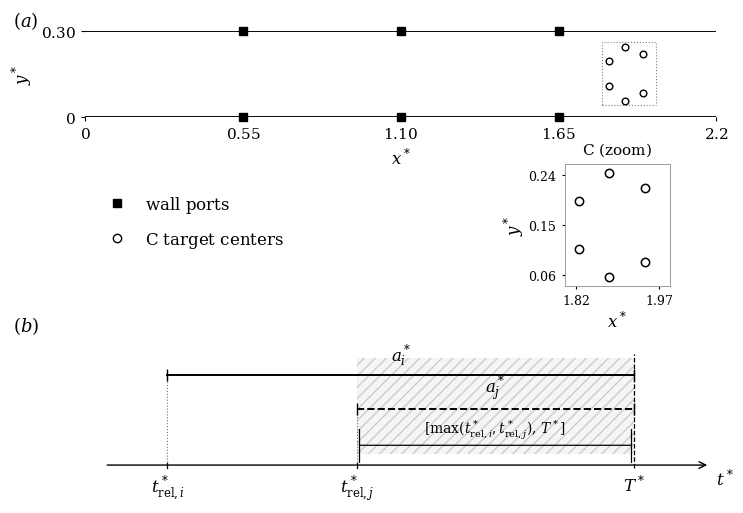

Write Python code to recreate this figure. (Note: this script raises an exception after producing the figure.)
"""Draw the section 3.2 method schematic, without simulating trajectories.

Run from the repository root:
    MPLCONFIGDIR=/tmp/mpl-cache python figs/formation-release-schematic.py
Geometry and C centers match Master3, commit c17460d. Timeline positions are
illustrative layout coordinates, not a computed or numerical release schedule.
"""

from pathlib import Path

import matplotlib

matplotlib.use("Agg")
import matplotlib.pyplot as plt
import numpy as np
from matplotlib.lines import Line2D
from matplotlib.patches import Rectangle


def main():
    plt.rcParams.update({"font.family": "DejaVu Serif", "font.size": 12,
                         "mathtext.fontset": "dejavuserif", "pdf.fonttype": 42})
    length, height = 2.2, 0.30
    station_x = length * np.array([0.25, 0.50, 0.75])
    theta = np.linspace(np.pi / 4, 7 * np.pi / 4, 6)
    targets = np.column_stack((0.86 * length + 0.075 * np.cos(theta),
                               0.50 * height + 0.095 * np.sin(theta)))

    fig = plt.figure(figsize=(7.6, 5.3))
    fig.text(0.025, 0.96, r"$(a)$", fontsize=13)
    channel = fig.add_axes([0.12, 0.785, 0.83, 0.17])
    for y in (0, height):
        channel.plot([0, length], [y, y], color="black", lw=1.35)
        # Mark wall ports, not the slightly offset particle release centers.
        channel.plot(station_x, np.full(3, y), "ks", ms=5.5, clip_on=False)
    channel.plot(targets[:, 0], targets[:, 1], "o", ms=4.8,
                 markerfacecolor="white", markeredgecolor="black", mew=1.0)
    channel.set(xlim=(0, length), ylim=(0, height), aspect="equal",
                xlabel=r"$x^*$", ylabel=r"$y^*$")
    channel.set_xticks([0, *station_x, length],
                      [r"$0$", r"$0.55$", r"$1.10$", r"$1.65$", r"$2.2$"])
    channel.set_yticks([0, height], [r"$0$", r"$0.30$"])
    channel.tick_params(length=3, labelsize=11, pad=4)
    # Neither inlet nor outlet has a vertical wall; spines are not boundaries.
    for spine in channel.spines.values():
        spine.set_visible(False)

    handles = [Line2D([], [], marker="s", linestyle="none", color="black",
                      markersize=6, label=r"$\mathrm{wall\ ports}$"),
               Line2D([], [], marker="o", linestyle="none", color="black",
                      markerfacecolor="white", markersize=6,
                      label=r"$\mathrm{C\ target\ centers}$")]
    fig.legend(handles=handles, loc="center left", bbox_to_anchor=(0.12, 0.59),
               frameon=False, handletextpad=0.7, labelspacing=0.9)

    zoom = fig.add_axes([0.69, 0.47, 0.26, 0.23])
    zoom.plot(targets[:, 0], targets[:, 1], "o", ms=6.0,
              markerfacecolor="white", markeredgecolor="black", mew=1.1)
    zoom.set(xlim=(1.80, 1.99), ylim=(0.04, 0.26), aspect="equal",
             xlabel=r"$x^*$", ylabel=r"$y^*$")
    zoom.set_title(r"$\mathrm{C\ (zoom)}$", fontsize=11, pad=7)
    zoom.set_xticks([1.82, 1.97], [r"$1.82$", r"$1.97$"])
    zoom.set_yticks([0.06, 0.15, 0.24], [r"$0.06$", r"$0.15$", r"$0.24$"])
    zoom.tick_params(labelsize=9, length=2)
    zoom.xaxis.labelpad = 2
    zoom.yaxis.labelpad = 1
    for spine in zoom.spines.values():
        spine.set_color("0.55")
        spine.set_linewidth(0.6)
    channel.add_patch(Rectangle((1.80, 0.04), 0.19, 0.22,
                                fill=False, ls=":", lw=0.8, ec="0.5"))

    fig.text(0.025, 0.385, r"$(b)$", fontsize=13)
    clock = fig.add_axes([0.12, 0.085, 0.83, 0.28])
    clock.set(xlim=(0, 1), ylim=(-0.4, 2.0))
    clock.axis("off")
    # Symbolic positions only: both flights end at the same target time.
    rel_i, rel_j, final = 0.13, 0.43, 0.87
    clock.add_patch(Rectangle((rel_j, 0.18), final - rel_j, 1.55,
                              facecolor="0.96", edgecolor="0.8", lw=0,
                              hatch="///", zorder=0))
    clock.annotate("", xy=(0.99, 0), xytext=(0.03, 0),
                   arrowprops={"arrowstyle": "->", "lw": 1.0, "color": "black"})
    clock.text(1.00, -0.04, r"$t^*$", ha="left", va="top")
    for start, y, index, style in ((rel_i, 1.45, "i", "-"),
                                    (rel_j, 0.9, "j", "--")):
        clock.plot([start, start], [0, y], ":", color="0.45", lw=0.8)
        clock.plot([start, final], [y, y], linestyle=style, color="black", lw=1.4)
        clock.plot([start, final], [y, y], "|", color="black", ms=8)
        clock.text((start + final) / 2, y + 0.12,
                   rf"$a_{index}^*$", ha="center", va="bottom")
        clock.plot([start, start], [-0.04, 0.04], color="black", lw=0.9)
        clock.text(start, -0.14, rf"$t_{{\mathrm{{rel}},{index}}}^*$",
                   ha="center", va="top")
    clock.plot([final, final], [-0.04, 1.8], "--", color="black", lw=0.9)
    clock.text(final, -0.14, r"$T^*$", ha="center", va="top")
    clock.annotate("", xy=(final, 0.32), xytext=(rel_j, 0.32),
                   arrowprops={"arrowstyle": "|-|", "lw": 0.9, "color": "black"})
    clock.text((rel_j + final) / 2, 0.39,
               r"$[\max(t_{\mathrm{rel},i}^*,t_{\mathrm{rel},j}^*),\,T^*]$",
               ha="center", va="bottom", fontsize=10)

    # Equal spatial data scaling is essential in the main panel and its zoom.
    fig.canvas.draw()
    for ax in (channel, zoom):
        origin, dx, dy = ax.transData.transform([[0, 0], [1, 0], [0, 1]])
        assert np.isclose(np.linalg.norm(dx - origin), np.linalg.norm(dy - origin))
    fig.savefig(Path(__file__).with_suffix(".pdf"), bbox_inches="tight",
                metadata={"Title": "Nondimensional release geometry and shared clock",
                          "CreationDate": None, "ModDate": None})
    plt.close(fig)


if __name__ == "__main__":
    main()
